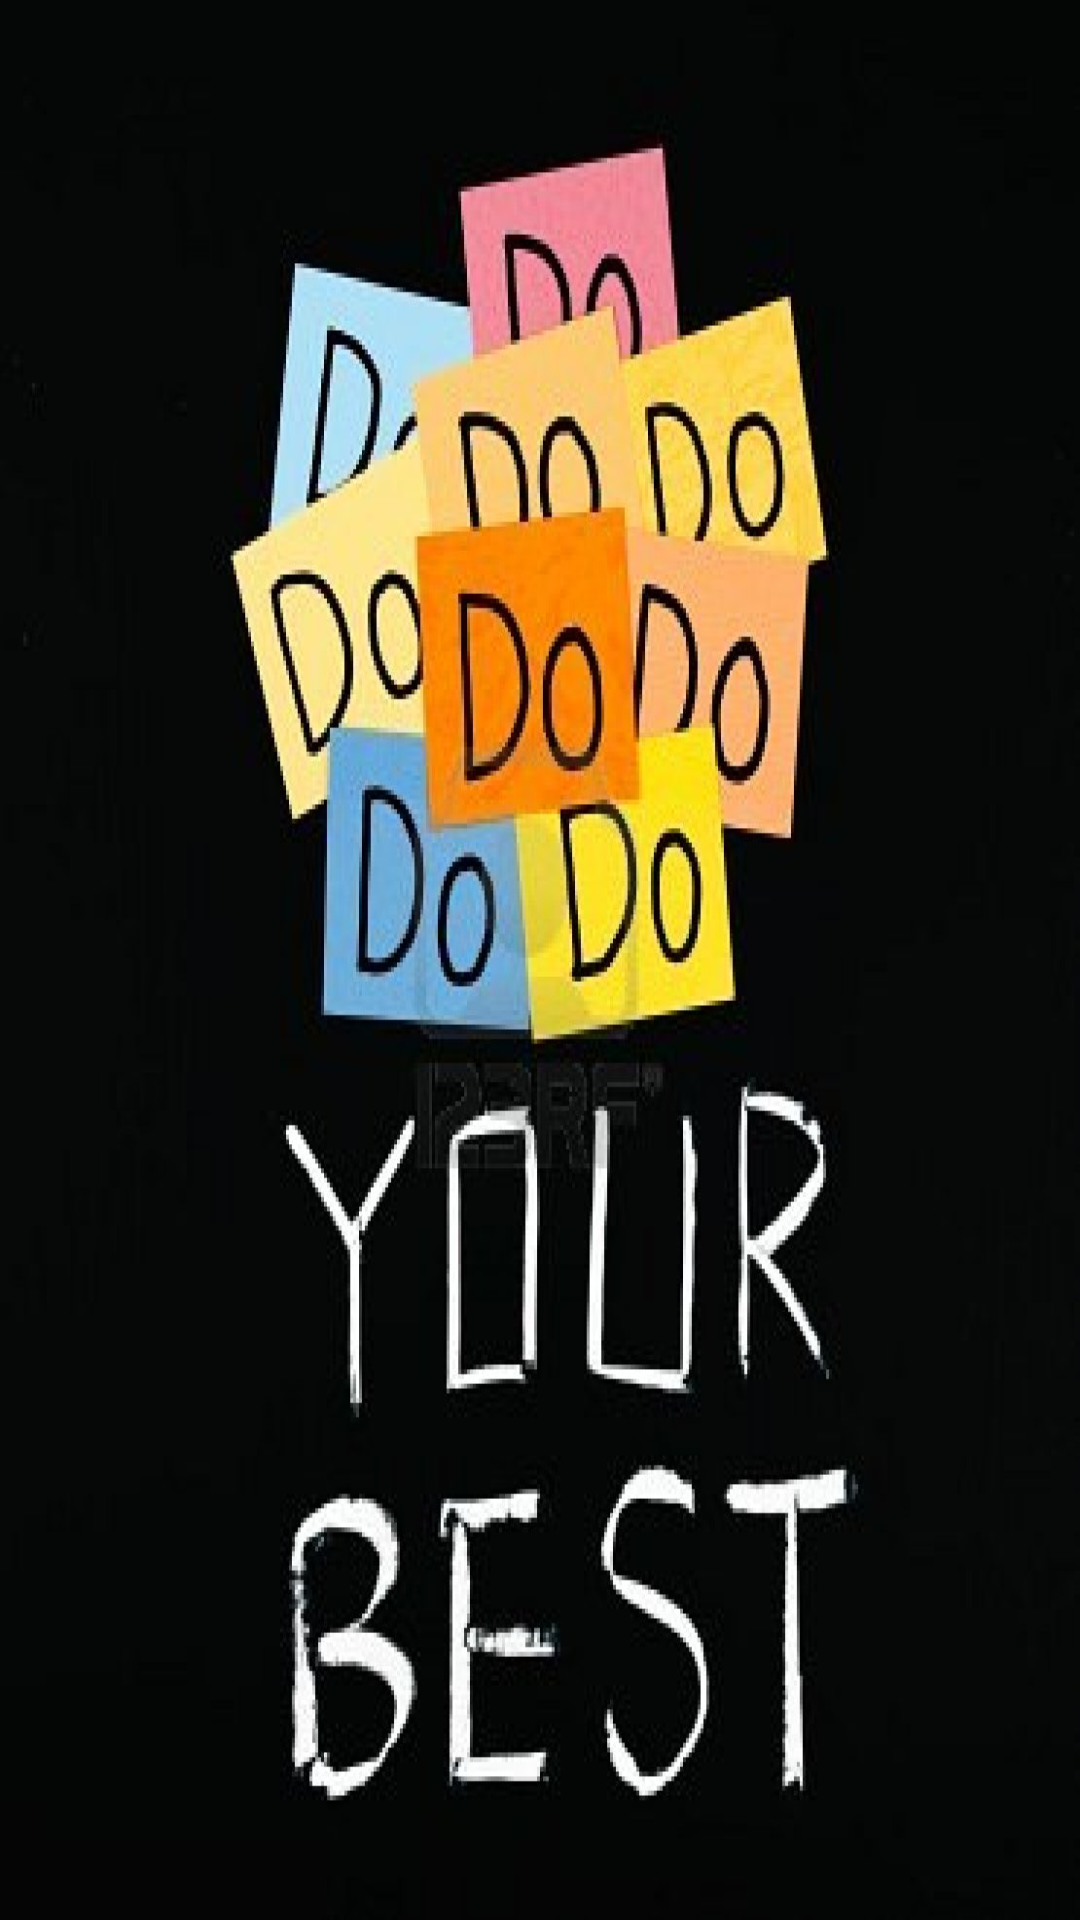

Reconstruct the res/layout file that produces this screen, plus the resources it refers to.
<!-- AndroidManifest.xml: application theme Theme.IDo -->
<!-- res/layout/activity_splash.xml -->
<?xml version="1.0" encoding="utf-8"?>
<androidx.constraintlayout.widget.ConstraintLayout xmlns:android="http://schemas.android.com/apk/res/android"
    xmlns:app="http://schemas.android.com/apk/res-auto"
    xmlns:tools="http://schemas.android.com/tools"
    android:layout_width="match_parent"
    android:layout_height="match_parent"
    tools:context=".SplashActivity">

    <ImageView
        android:id="@+id/imageView"
        android:layout_width="match_parent"
        android:layout_height="match_parent"
        android:background="@drawable/splassh"
        tools:ignore="MissingConstraints" />
</androidx.constraintlayout.widget.ConstraintLayout>
<!-- resources referenced by this layout -->
<resources>
  <!-- drawable splassh: jpg bitmap (drawable-v24, 121622 bytes) -->
  <style name="Theme.IDo" parent="Theme.MaterialComponents.DayNight.NoActionBar">
          
          <item name="colorPrimary">@color/purple_500</item>
          <item name="colorPrimaryVariant">@color/purple_700</item>
          <item name="colorOnPrimary">@color/white</item>
          
          <item name="colorSecondary">@color/teal_200</item>
          <item name="colorSecondaryVariant">@color/teal_700</item>
          <item name="colorOnSecondary">@color/black</item>
          
          <item name="android:statusBarColor" tools:targetApi="l">?attr/colorPrimaryVariant</item>
          
      </style>
  <color name="purple_500">#FF6200EE</color>
  <color name="purple_700">#FF3700B3</color>
  <color name="white">#FFFFFFFF</color>
  <color name="teal_200">#FF03DAC5</color>
  <color name="teal_700">#FF018786</color>
  <color name="black">#FF000000</color>
</resources>
